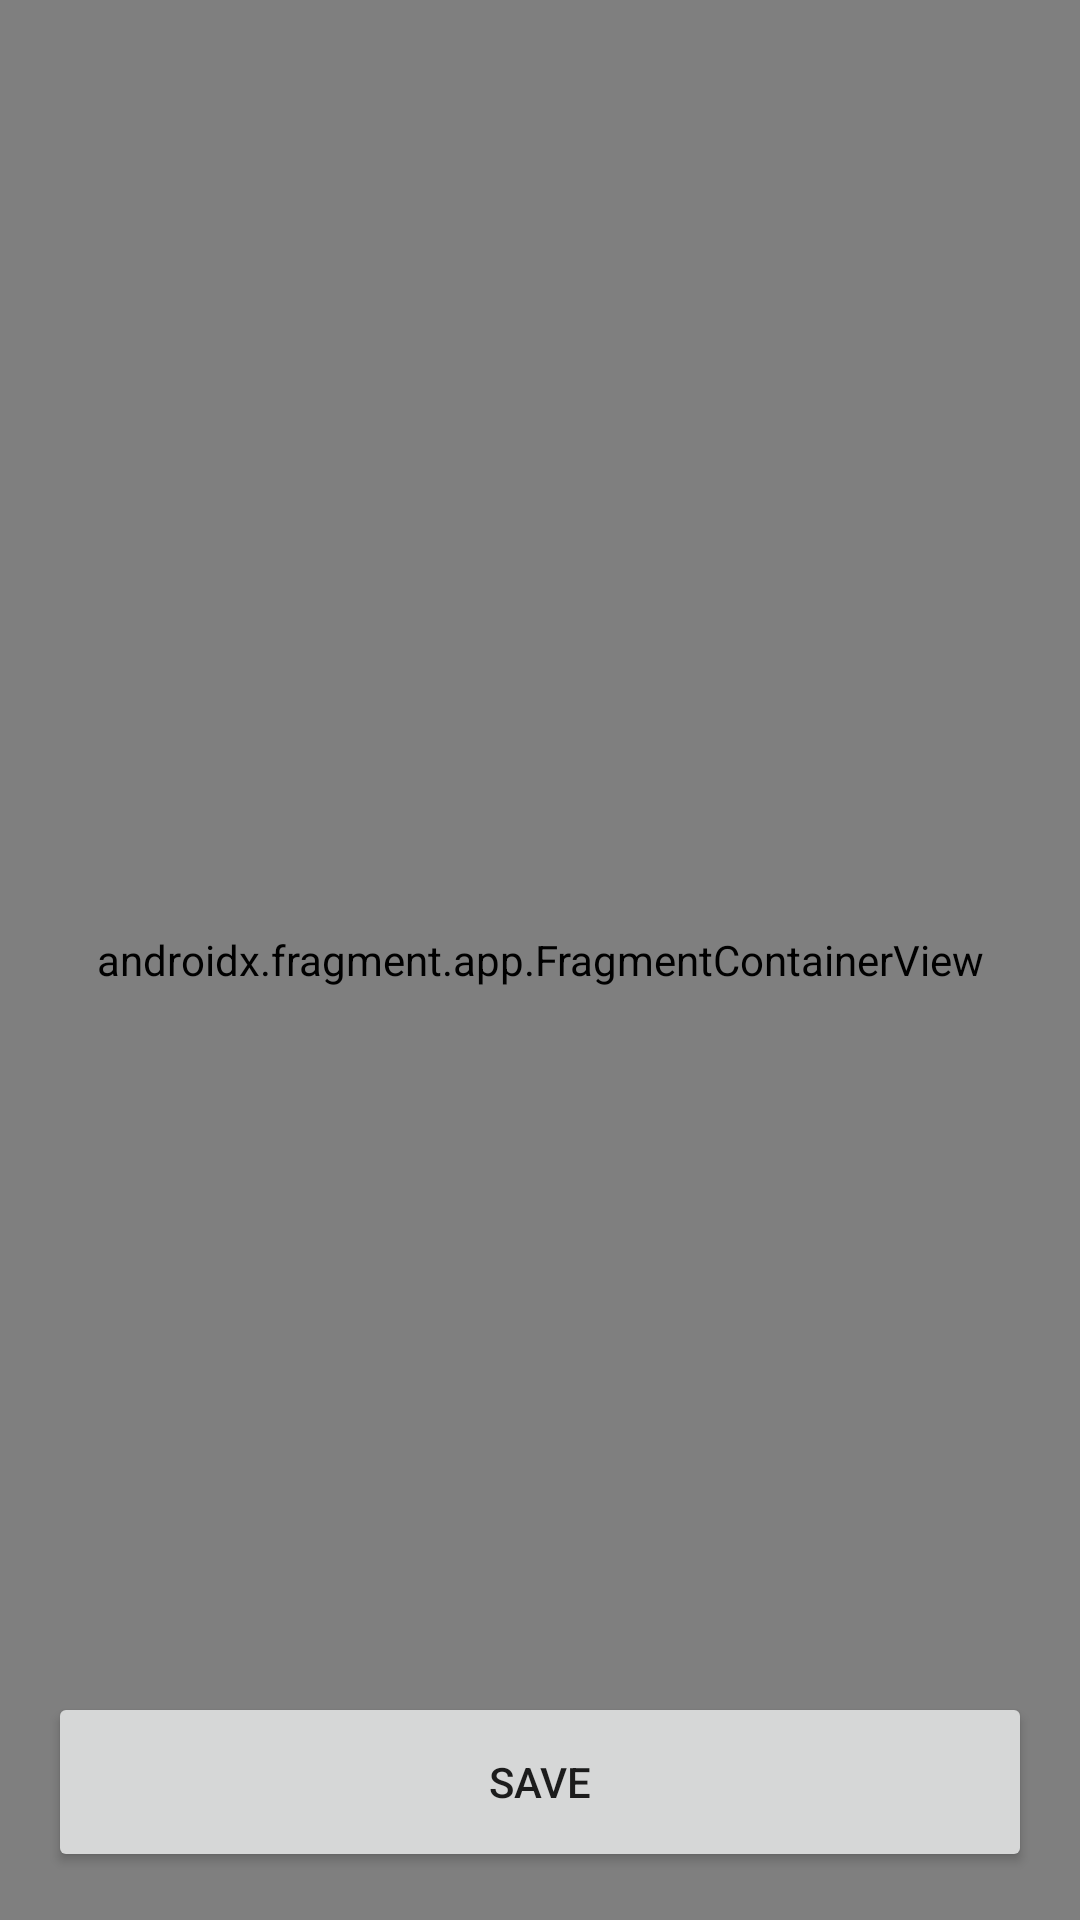

Android layout source for this screen:
<!-- AndroidManifest.xml: application theme Theme.LocationReminder -->
<!-- res/layout/fragment_select_location.xml -->
<?xml version="1.0" encoding="utf-8"?>
<layout xmlns:android="http://schemas.android.com/apk/res/android"
    xmlns:app="http://schemas.android.com/apk/res-auto"
    xmlns:tools="http://schemas.android.com/tools">

    <data>
        <variable
            name="fragment"
            type="com.example.location.reminder.reminders.savereminder.selectreminderlocation.SelectLocationFragment" />
        <variable
            name="viewModel"
            type="com.example.location.reminder.reminders.savereminder.SaveReminderViewModel" />
    </data>

    <androidx.constraintlayout.widget.ConstraintLayout
        android:layout_width="match_parent"
        android:layout_height="match_parent">

        <androidx.fragment.app.FragmentContainerView
            android:id="@+id/mapView"
            android:layout_width="match_parent"
            android:layout_height="match_parent"
            android:name="com.google.android.gms.maps.SupportMapFragment"
            app:layout_constraintBottom_toBottomOf="parent"
            app:layout_constraintEnd_toEndOf="parent"
            app:layout_constraintHorizontal_bias="0.5"
            app:layout_constraintStart_toStartOf="parent"
            app:layout_constraintTop_toTopOf="parent"
            app:layout_constraintVertical_bias="0.5" />

        <Button
            android:id="@+id/buttonSave"
            android:layout_width="match_parent"
            android:layout_height="60dp"
            android:layout_marginHorizontal="16dp"
            android:layout_marginBottom="16dp"
            android:text="@string/save"
            android:onClick="@{() -> fragment.onSaveLocation()}"
            app:layout_constraintBottom_toBottomOf="parent"
            app:layout_constraintEnd_toEndOf="parent"
            app:layout_constraintStart_toStartOf="parent" />

    </androidx.constraintlayout.widget.ConstraintLayout>
</layout>
<!-- resources referenced by this layout -->
<resources>
  <string name="save">Save</string>
  <style name="Theme.LocationReminder" parent="Theme.MaterialComponents.DayNight.DarkActionBar">
          
          <item name="colorOnPrimary">@color/white</item>
          <item name="colorPrimary">@color/colorPrimary</item>
          <item name="colorPrimaryVariant">@color/colorPrimaryDark</item>
          
          <item name="colorSecondary">@color/colorAccent</item>
          <item name="colorOnSecondary">@color/black</item>
          
          <item name="android:statusBarColor">?attr/colorPrimaryVariant</item>
          
      </style>
  <!-- not gathered from this repository: default colours our renderer supplied (Android Studio template values) -->
  <color name="black">#FF000000</color>
  <color name="white">#FFFFFFFF</color>
  <color name="colorPrimary">#FF6200EE</color>
  <color name="colorPrimaryDark">#FF3700B3</color>
  <color name="colorAccent">#FF03DAC5</color>
</resources>
